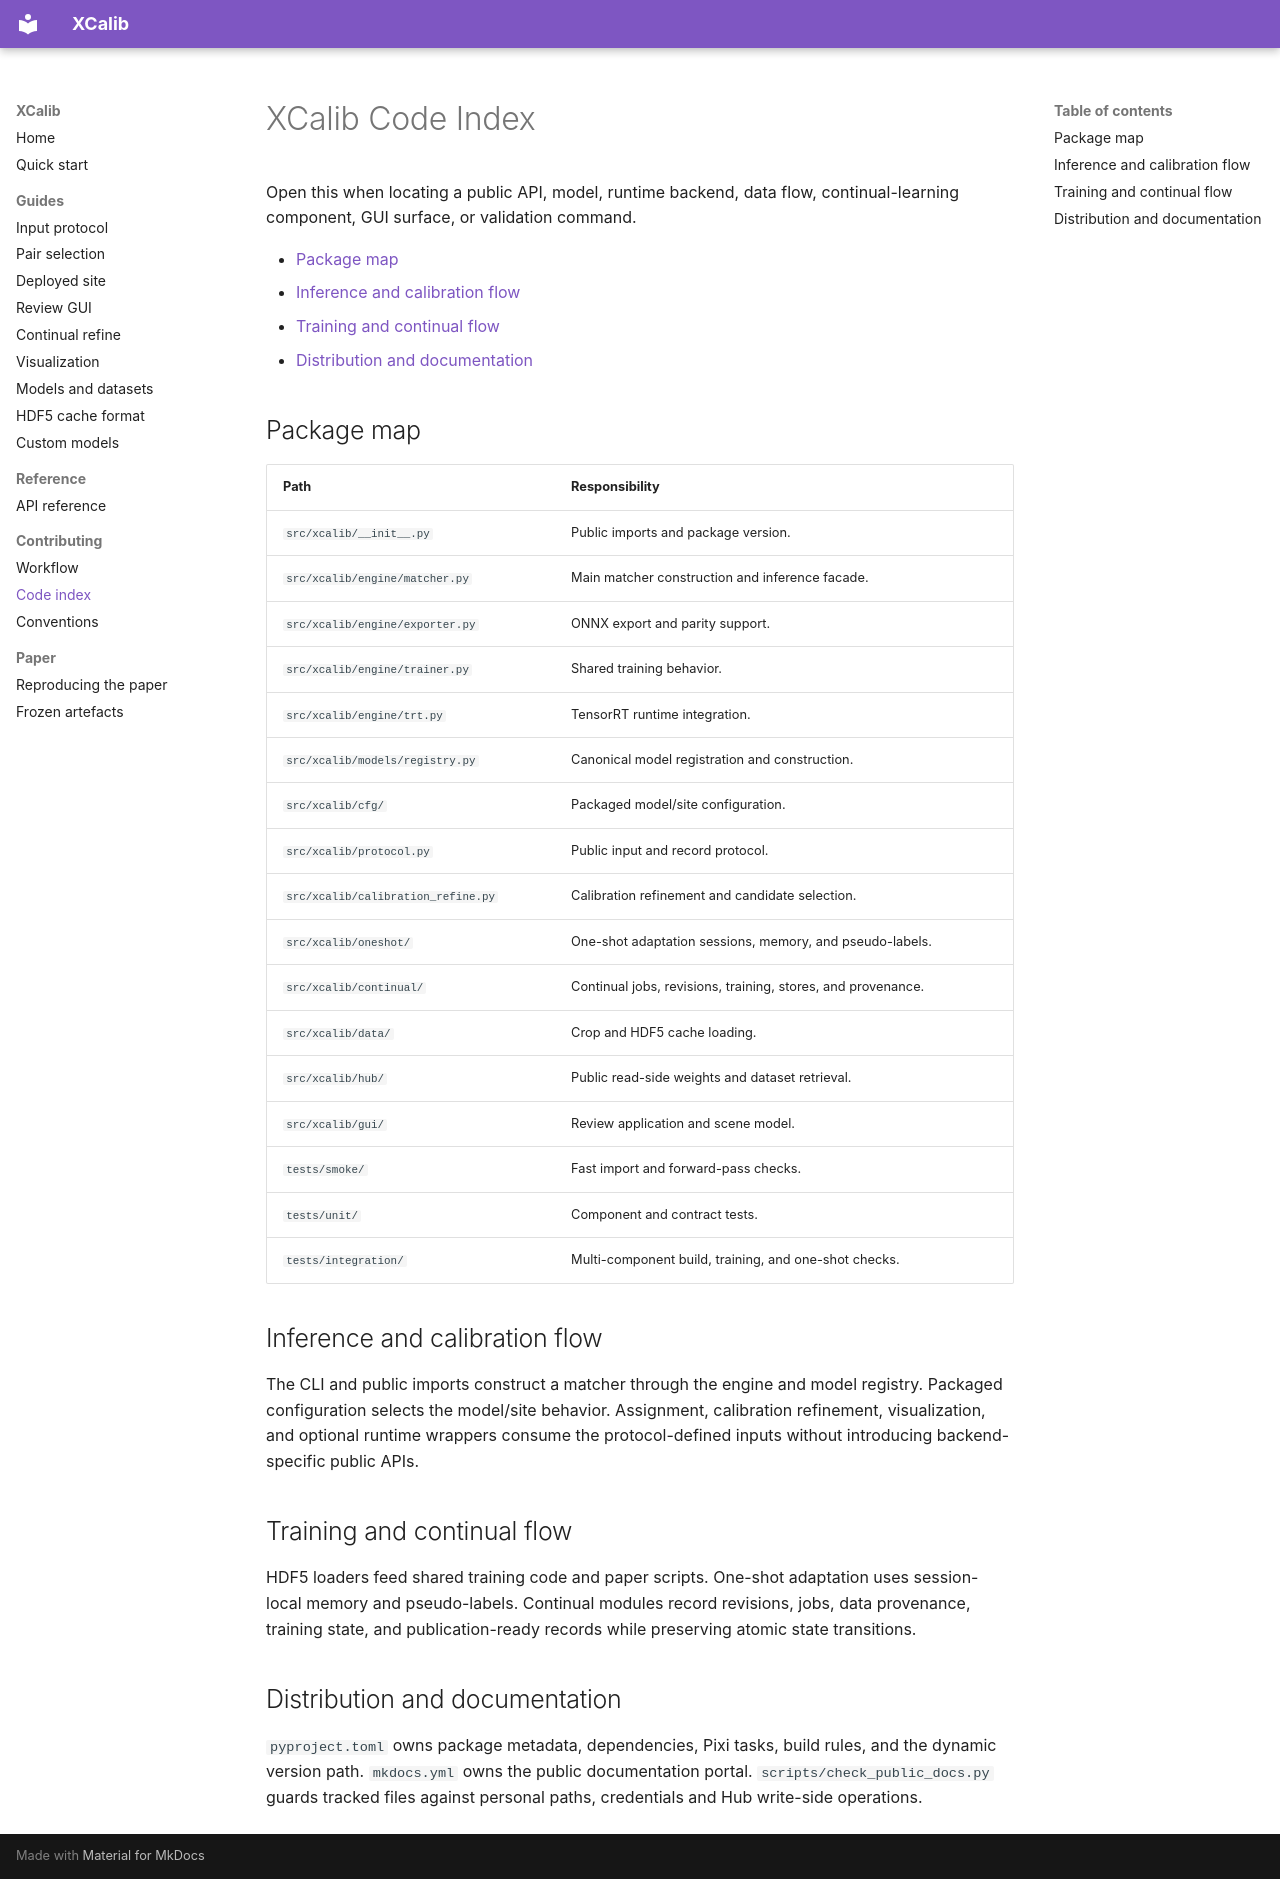

repository: radar-lab/XCalib · page: agents/code-index/index.html · generator: mkdocs

# XCalib Code Index

Open this when locating a public API, model, runtime backend, data flow,
continual-learning component, GUI surface, or validation command.

- [Package map](#package-map)
- [Inference and calibration flow](#inference-and-calibration-flow)
- [Training and continual flow](#training-and-continual-flow)
- [Distribution and documentation](#distribution-and-documentation)

## Package map

| Path | Responsibility |
| --- | --- |
| `src/xcalib/__init__.py` | Public imports and package version. |
| `src/xcalib/engine/matcher.py` | Main matcher construction and inference facade. |
| `src/xcalib/engine/exporter.py` | ONNX export and parity support. |
| `src/xcalib/engine/trainer.py` | Shared training behavior. |
| `src/xcalib/engine/trt.py` | TensorRT runtime integration. |
| `src/xcalib/models/registry.py` | Canonical model registration and construction. |
| `src/xcalib/cfg/` | Packaged model/site configuration. |
| `src/xcalib/protocol.py` | Public input and record protocol. |
| `src/xcalib/calibration_refine.py` | Calibration refinement and candidate selection. |
| `src/xcalib/oneshot/` | One-shot adaptation sessions, memory, and pseudo-labels. |
| `src/xcalib/continual/` | Continual jobs, revisions, training, stores, and provenance. |
| `src/xcalib/data/` | Crop and HDF5 cache loading. |
| `src/xcalib/hub/` | Public read-side weights and dataset retrieval. |
| `src/xcalib/gui/` | Review application and scene model. |
| `tests/smoke/` | Fast import and forward-pass checks. |
| `tests/unit/` | Component and contract tests. |
| `tests/integration/` | Multi-component build, training, and one-shot checks. |

## Inference and calibration flow

The CLI and public imports construct a matcher through the engine and model
registry. Packaged configuration selects the model/site behavior. Assignment,
calibration refinement, visualization, and optional runtime wrappers consume
the protocol-defined inputs without introducing backend-specific public APIs.

## Training and continual flow

HDF5 loaders feed shared training code and paper scripts. One-shot adaptation
uses session-local memory and pseudo-labels. Continual modules record revisions,
jobs, data provenance, training state, and publication-ready records while
preserving atomic state transitions.

## Distribution and documentation

`pyproject.toml` owns package metadata, dependencies, Pixi tasks, build rules,
and the dynamic version path. `mkdocs.yml` owns the public documentation portal.
`scripts/check_public_docs.py` guards tracked files against personal paths,
credentials and Hub write-side operations.
